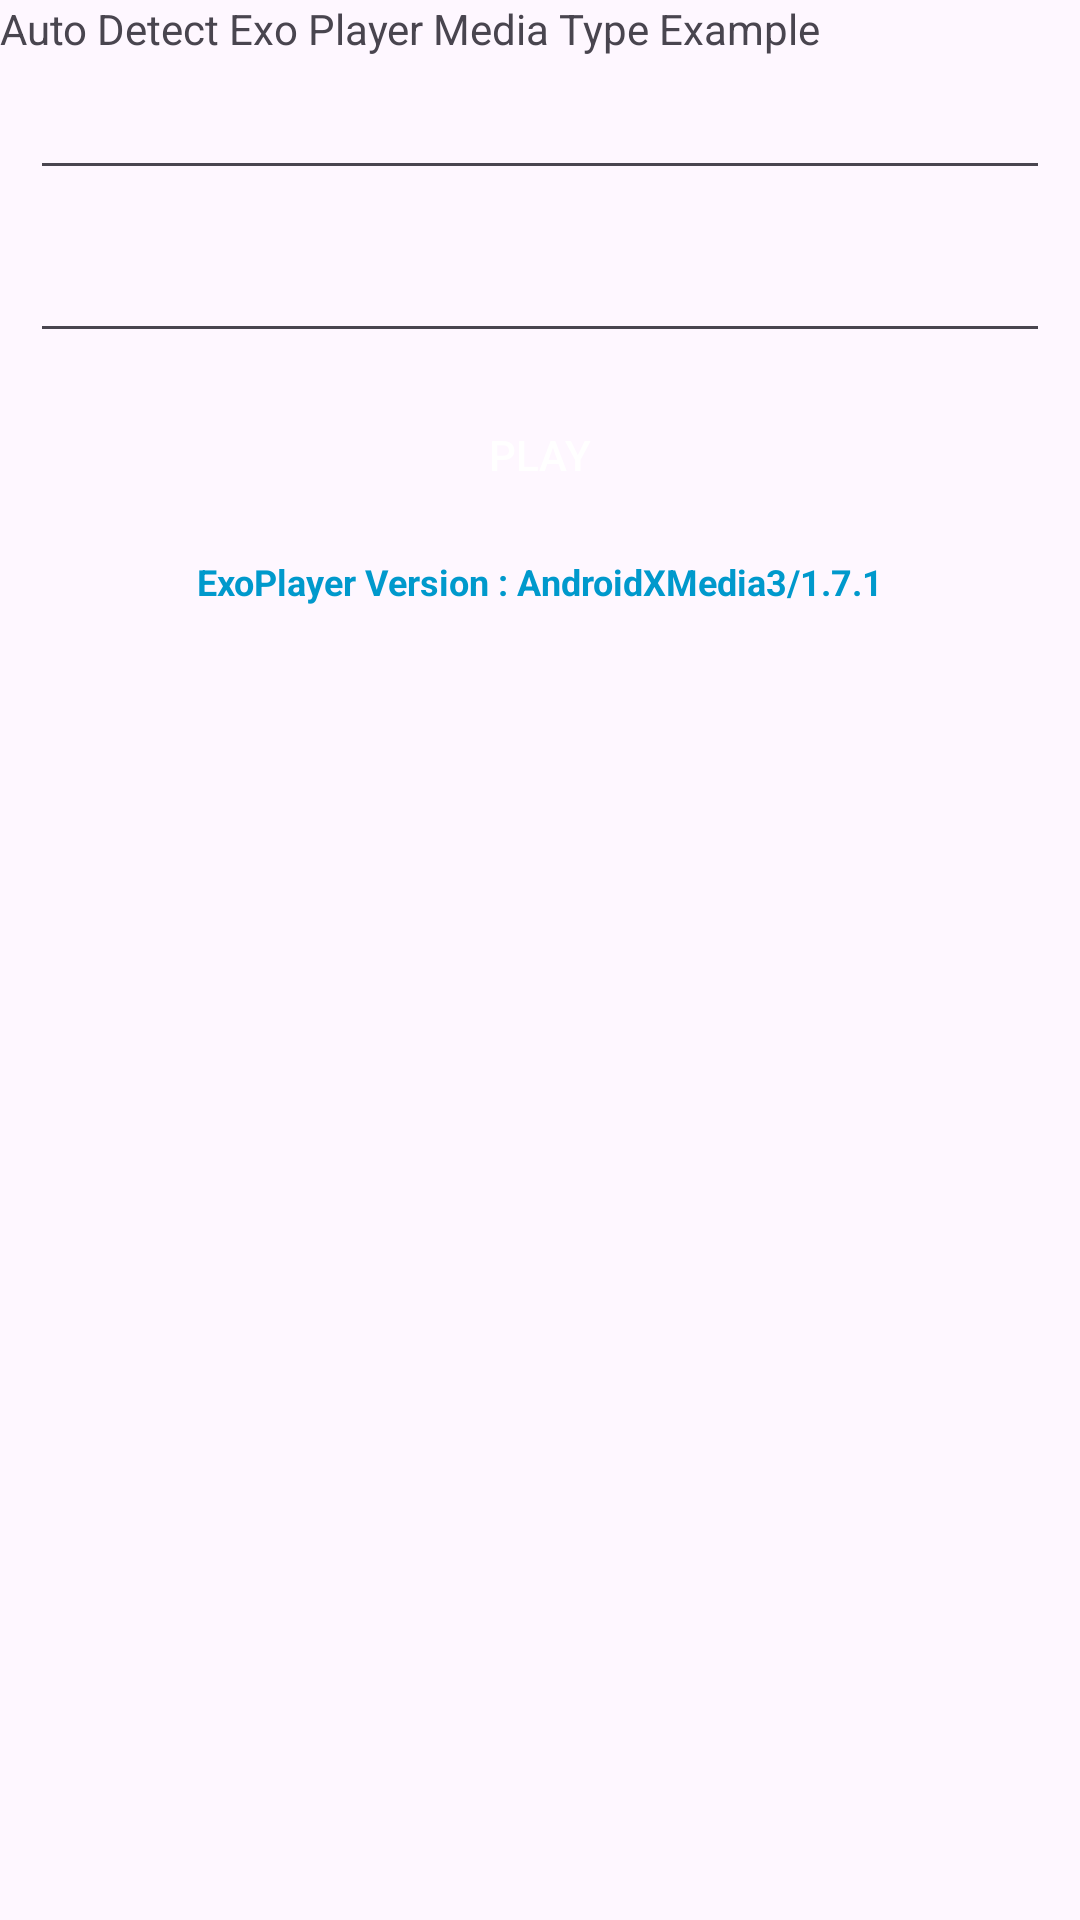

Write the Android layout XML for this screen, with the resource values it uses.
<!-- AndroidManifest.xml: application theme Theme.ExoPlayerSample -->
<!-- res/layout/activity_main.xml -->
<?xml version="1.0" encoding="utf-8"?>
<LinearLayout xmlns:android="http://schemas.android.com/apk/res/android"
    xmlns:app="http://schemas.android.com/apk/res-auto"
    xmlns:tools="http://schemas.android.com/tools"
    android:id="@+id/main"
    android:orientation="vertical"
    android:layout_width="match_parent"
    android:layout_height="match_parent"
    tools:context=".MainActivity">
   <TextView
       android:layout_width="match_parent"
       android:layout_height="wrap_content"
       android:text="Auto Detect Exo Player Media Type Example"/>
    <androidx.appcompat.widget.AppCompatEditText
        android:layout_width="match_parent"
        android:layout_height="wrap_content"
        android:id="@+id/titleEditText"
        android:padding="5dp"
        android:layout_margin="10dp"/>
    <androidx.appcompat.widget.AppCompatEditText
        android:layout_width="match_parent"
        android:layout_height="wrap_content"
        android:id="@+id/urlEditText"
        android:padding="5dp"
        android:layout_margin="10dp"/>
    <androidx.appcompat.widget.AppCompatButton
        android:layout_width="wrap_content"
        android:id="@+id/playBtn"
        android:textColor="@color/white"
        android:layout_gravity="center_horizontal"
        android:background="@color/blue"
        android:layout_height="wrap_content"
        android:text="@string/play"/>
    <TextView
        android:id="@+id/linktextView"
        android:text="@string/exoplayer_version_androidxmedia3_1_7_1"
        android:layout_width="match_parent"
        android:layout_gravity="center"
        android:gravity="center"
        android:layout_height="wrap_content"
        android:layout_margin="5dp"
        android:padding="5dp"
        android:textSize="12sp"
        android:textColor="@android:color/holo_blue_dark"
        android:textStyle="bold"/>
</LinearLayout>
<!-- resources referenced by this layout -->
<resources>
  <string name="exoplayer_version_androidxmedia3_1_7_1">ExoPlayer Version : AndroidXMedia3/1.7.1</string>
  <string name="play">Play</string>
  <style name="Theme.ExoPlayerSample" parent="Base.Theme.ExoPlayerSample" />
  <style name="Base.Theme.ExoPlayerSample" parent="Theme.Material3.DayNight.NoActionBar">
          
          
      </style>
  <!-- not gathered from this repository: default colours our renderer supplied (Android Studio template values) -->
  <color name="white">#FFFFFFFF</color>
</resources>
